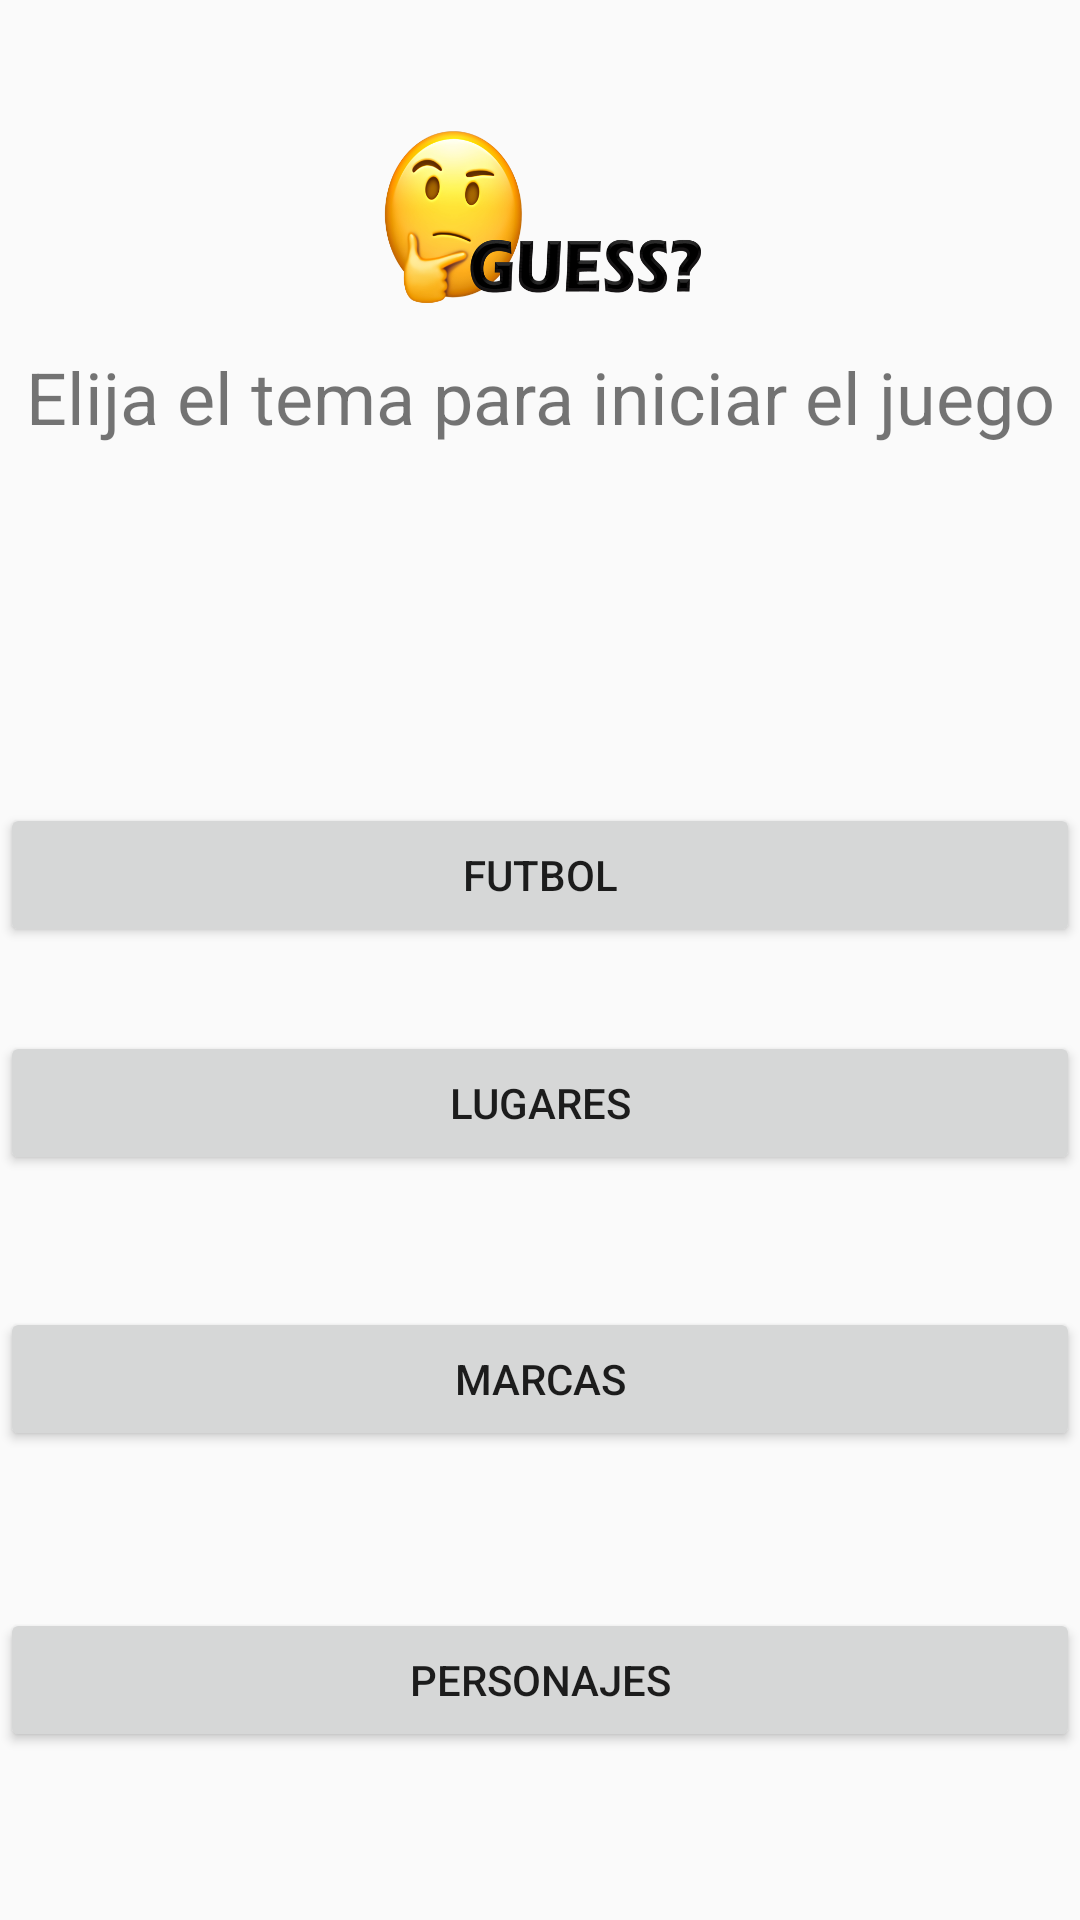

Layout XML and referenced resources for this Android screen:
<!-- AndroidManifest.xml: application theme AppTheme -->
<!-- res/layout/activity_tema.xml -->
<?xml version="1.0" encoding="utf-8"?>
<android.support.constraint.ConstraintLayout
    xmlns:android="http://schemas.android.com/apk/res/android"
    xmlns:app="http://schemas.android.com/apk/res-auto"
    xmlns:tools="http://schemas.android.com/tools"
    android:layout_width="match_parent"
    android:layout_height="match_parent"
    tools:context=".Tema">

    <ImageView
        android:id="@+id/imageView4"
        android:layout_width="142dp"
        android:layout_height="64dp"
        android:layout_marginTop="40dp"
        app:layout_constraintEnd_toEndOf="parent"
        app:layout_constraintStart_toStartOf="parent"
        app:layout_constraintTop_toTopOf="parent"
        app:srcCompat="@mipmap/logo" />

    <TextView
        android:id="@+id/textView2"
        android:layout_width="wrap_content"
        android:layout_height="34dp"
        android:layout_marginEnd="8dp"
        android:layout_marginStart="8dp"
        android:layout_marginTop="12dp"
        android:text="Elija el tema para iniciar el juego"
        android:textSize="24sp"
        app:layout_constraintEnd_toEndOf="parent"
        app:layout_constraintHorizontal_bias="0.502"
        app:layout_constraintStart_toStartOf="parent"
        app:layout_constraintTop_toBottomOf="@+id/imageView4" />

    <Button
        android:id="@+id/btnFutbol"
        android:layout_width="0dp"
        android:layout_height="wrap_content"
        android:layout_marginBottom="28dp"
        android:text="futbol"
        app:layout_constraintBottom_toTopOf="@+id/btnLugares"
        app:layout_constraintEnd_toEndOf="parent"
        app:layout_constraintHorizontal_bias="0.0"
        app:layout_constraintStart_toStartOf="parent" />

    <Button
        android:id="@+id/btnLugares"
        android:layout_width="0dp"
        android:layout_height="wrap_content"
        android:layout_marginTop="8dp"
        android:text="lugares"
        app:layout_constraintBottom_toBottomOf="parent"
        app:layout_constraintEnd_toEndOf="parent"
        app:layout_constraintHorizontal_bias="0.0"
        app:layout_constraintStart_toStartOf="parent"
        app:layout_constraintTop_toTopOf="parent"
        app:layout_constraintVertical_bias="0.575" />

    <Button
        android:id="@+id/btnMarcas"
        android:layout_width="0dp"
        android:layout_height="wrap_content"
        android:layout_marginBottom="8dp"
        android:text="marcas"
        app:layout_constraintBottom_toTopOf="@+id/btnPersonajes"
        app:layout_constraintEnd_toEndOf="parent"
        app:layout_constraintHorizontal_bias="0.0"
        app:layout_constraintStart_toStartOf="parent"
        app:layout_constraintTop_toBottomOf="@+id/btnLugares" />

    <Button
        android:id="@+id/btnPersonajes"
        android:layout_width="0dp"
        android:layout_height="wrap_content"
        android:layout_marginBottom="12dp"
        android:text="personajes"
        app:layout_constraintBottom_toBottomOf="parent"
        app:layout_constraintEnd_toEndOf="parent"
        app:layout_constraintHorizontal_bias="0.0"
        app:layout_constraintStart_toStartOf="parent"
        app:layout_constraintTop_toBottomOf="@+id/btnMarcas"
        app:layout_constraintVertical_bias="0.0" />

</android.support.constraint.ConstraintLayout>
<!-- resources referenced by this layout -->
<resources>
  <!-- mipmap logo: png bitmap (mipmap-mdpi, 122490 bytes) -->
  <style name="AppTheme" parent="Theme.AppCompat.Light.DarkActionBar">
          
          <item name="colorPrimary">@color/colorPrimary</item>
          <item name="colorPrimaryDark">@color/colorPrimaryDark</item>
          <item name="colorAccent">@color/colorAccent</item>
      </style>
  <color name="colorPrimary">#3f51b5</color>
  <color name="colorPrimaryDark">#303F9F</color>
  <color name="colorAccent">#FF4081</color>
</resources>
